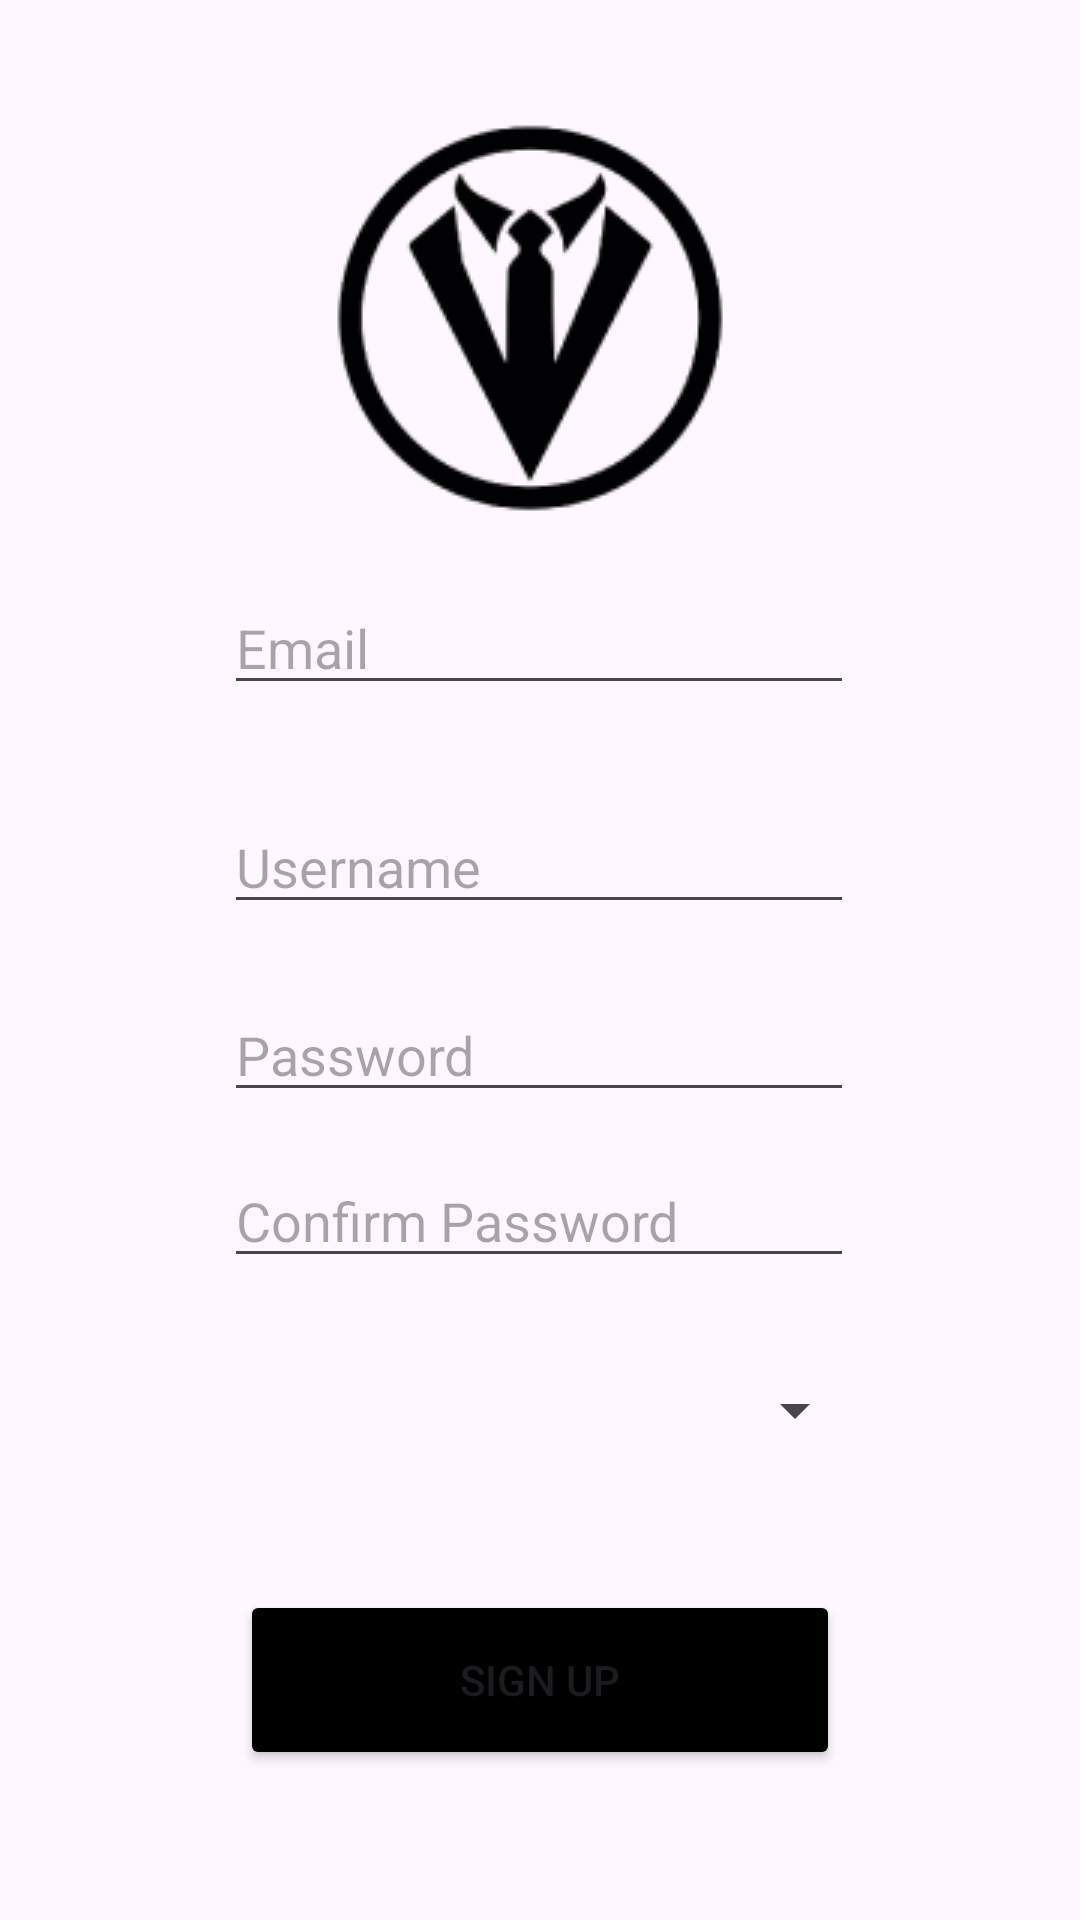

Layout XML and referenced resources for this Android screen:
<!-- AndroidManifest.xml: application theme Theme.Twork -->
<!-- res/layout/activity_twork_page2.xml -->
<?xml version="1.0" encoding="utf-8"?>
<androidx.constraintlayout.widget.ConstraintLayout xmlns:android="http://schemas.android.com/apk/res/android"
    xmlns:app="http://schemas.android.com/apk/res-auto"
    xmlns:tools="http://schemas.android.com/tools"
    android:layout_width="match_parent"
    android:layout_height="match_parent"
    tools:context=".TworkPage2">

    <Button
        android:id="@+id/signup"
        android:layout_width="200dp"
        android:layout_height="60dp"
        android:layout_marginBottom="50dp"
        android:backgroundTint="#000000"
        android:onClick="signn"
        android:text="Sign up"
        app:layout_constraintBottom_toBottomOf="parent"
        app:layout_constraintEnd_toEndOf="@+id/cpass"
        app:layout_constraintHorizontal_bias="0.526"
        app:layout_constraintStart_toStartOf="@+id/cpass" />

    <EditText
        android:id="@+id/email"
        android:layout_width="wrap_content"
        android:layout_height="40dp"
        android:ems="10"
        android:hint="Email"
        android:inputType="text"
        app:layout_constraintBottom_toBottomOf="parent"
        app:layout_constraintEnd_toEndOf="@+id/imageView6"
        app:layout_constraintStart_toStartOf="@+id/imageView6"
        app:layout_constraintTop_toBottomOf="@+id/imageView6"
        app:layout_constraintVertical_bias="0.049" />

    <EditText
        android:id="@+id/cpass"
        android:layout_width="wrap_content"
        android:layout_height="40dp"
        android:ems="10"
        android:hint="Confirm Password"
        android:inputType="text"
        app:layout_constraintBottom_toBottomOf="parent"
        app:layout_constraintEnd_toEndOf="@+id/pass"
        app:layout_constraintHorizontal_bias="0.0"
        app:layout_constraintStart_toStartOf="@+id/pass"
        app:layout_constraintTop_toBottomOf="@+id/imageView6"
        app:layout_constraintVertical_bias="0.498" />

    <EditText
        android:id="@+id/pass"
        android:layout_width="wrap_content"
        android:layout_height="40dp"
        android:ems="10"
        android:hint="Password"
        android:inputType="text"
        app:layout_constraintBottom_toBottomOf="parent"
        app:layout_constraintEnd_toEndOf="@+id/username1"
        app:layout_constraintHorizontal_bias="0.0"
        app:layout_constraintStart_toStartOf="@+id/username1"
        app:layout_constraintTop_toBottomOf="@+id/imageView6"
        app:layout_constraintVertical_bias="0.368" />

    <EditText
        android:id="@+id/username1"
        android:layout_width="wrap_content"
        android:layout_height="40dp"
        android:ems="10"
        android:hint="Username"
        android:inputType="text"
        app:layout_constraintBottom_toBottomOf="parent"
        app:layout_constraintEnd_toEndOf="@+id/email"
        app:layout_constraintHorizontal_bias="0.0"
        app:layout_constraintStart_toStartOf="@+id/email"
        app:layout_constraintTop_toBottomOf="@+id/imageView6"
        app:layout_constraintVertical_bias="0.221" />

    <ImageView
        android:id="@+id/imageView6"
        android:layout_width="wrap_content"
        android:layout_height="wrap_content"
        app:layout_constraintBottom_toBottomOf="parent"
        app:layout_constraintEnd_toEndOf="parent"
        app:layout_constraintHorizontal_bias="0.498"
        app:layout_constraintStart_toStartOf="parent"
        app:layout_constraintTop_toTopOf="parent"
        app:layout_constraintVertical_bias="0.07"
        app:srcCompat="@drawable/logo" />

    <Spinner
        android:id="@+id/spinner"
        android:layout_width="219dp"
        android:layout_height="33dp"
        app:layout_constraintBottom_toTopOf="@+id/signup"
        app:layout_constraintEnd_toEndOf="@+id/cpass"
        app:layout_constraintHorizontal_bias="0.555"
        app:layout_constraintStart_toStartOf="@+id/cpass"
        app:layout_constraintTop_toBottomOf="@+id/cpass"
        app:layout_constraintVertical_bias="0.389" />

</androidx.constraintlayout.widget.ConstraintLayout>
<!-- resources referenced by this layout -->
<resources>
  <!-- drawable logo: png bitmap (drawable, 11711 bytes) -->
  <style name="Theme.Twork" parent="Base.Theme.Twork" />
  <style name="Base.Theme.Twork" parent="Theme.Material3.DayNight.NoActionBar">
          
          <item name="android:statusBarColor">@color/black</item>
      </style>
  <!-- not gathered from this repository: default colours our renderer supplied (Android Studio template values) -->
  <color name="black">#FF000000</color>
</resources>
